Run: headless pygame with SDL's dummy video driver; simulated clock (each Clock.tick advances the game by its frame time, no real sleeping); random seed 0; keys injected as events and as key.get_pressed() state; mouse plan: one left click at the window centre at the start of phase 2, then a move to the lower-right quarter at the start of phase 3.
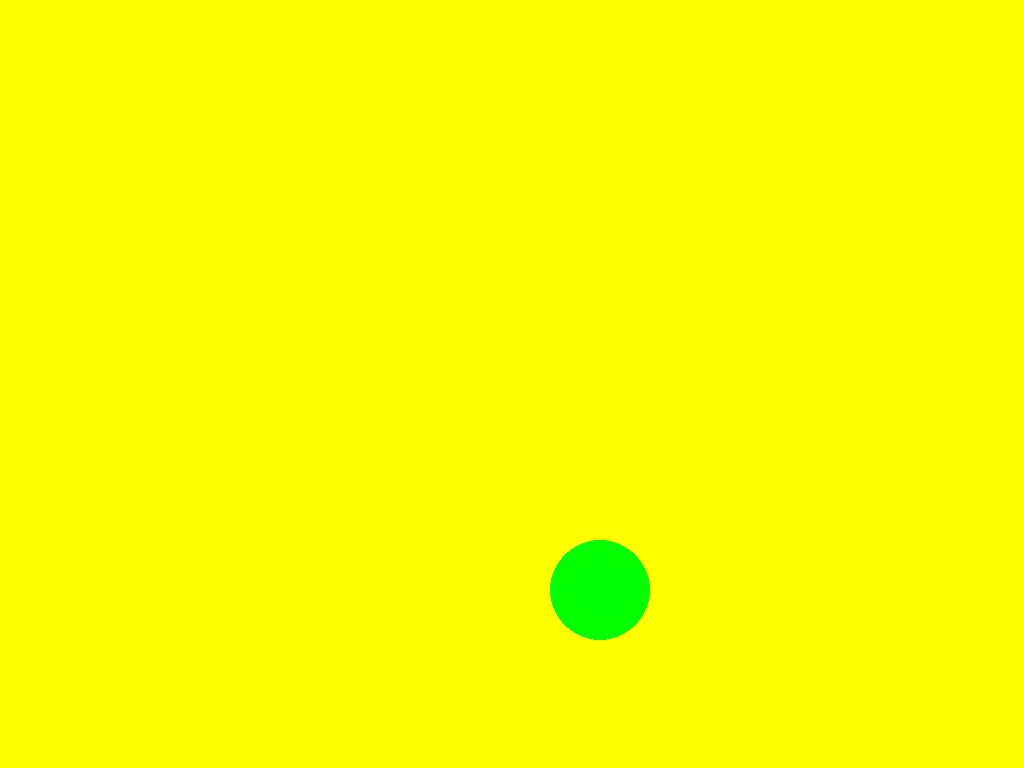
Frame 1 of 4 · flips 1–60 · no input
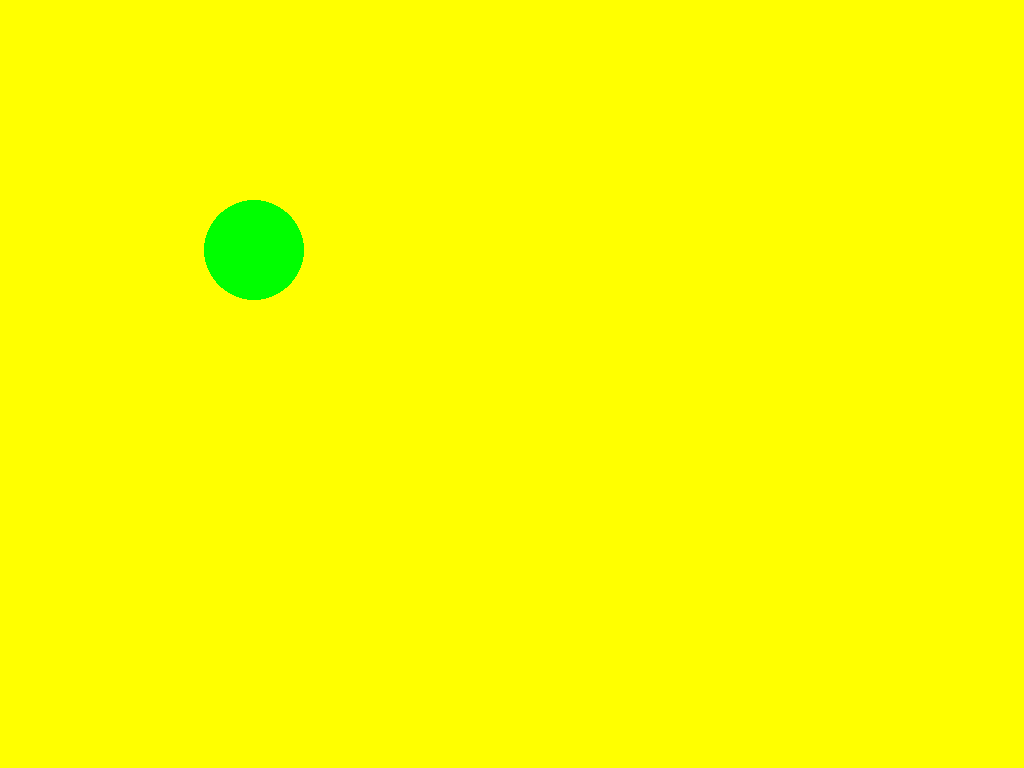
Frame 2 of 4 · flips 61–180 · clicked the window centre · tapped SPACE, RETURN · held RIGHT (→), D
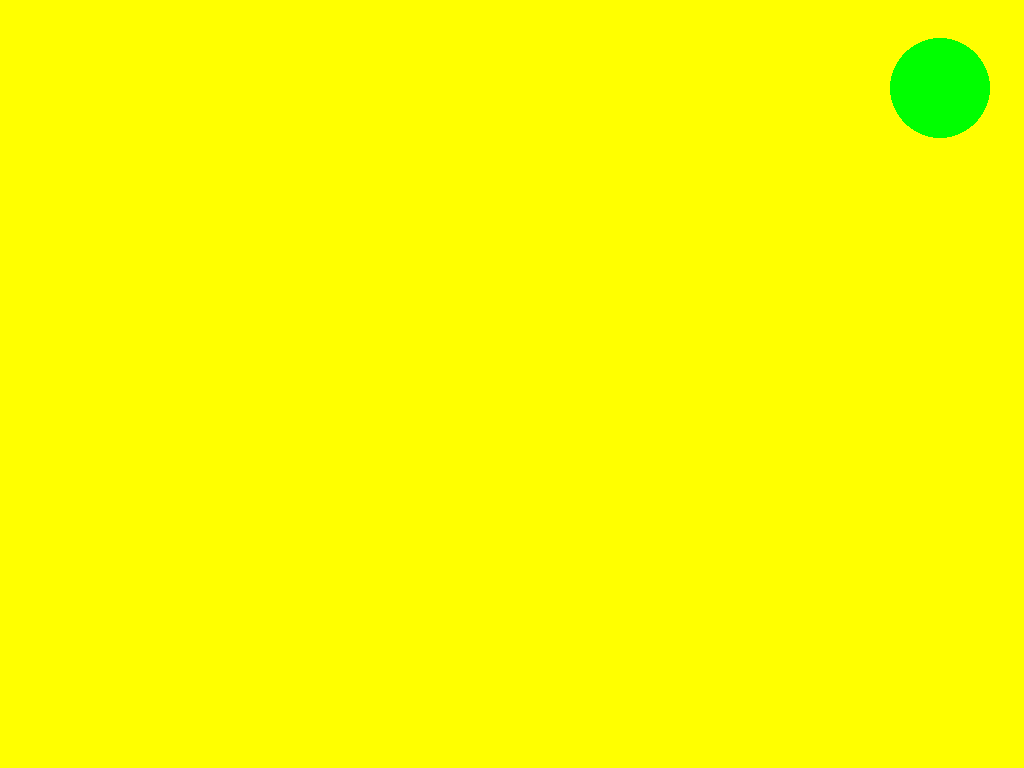
Frame 3 of 4 · flips 181–300 · moved the mouse to the lower-right quarter · held DOWN (↓), S
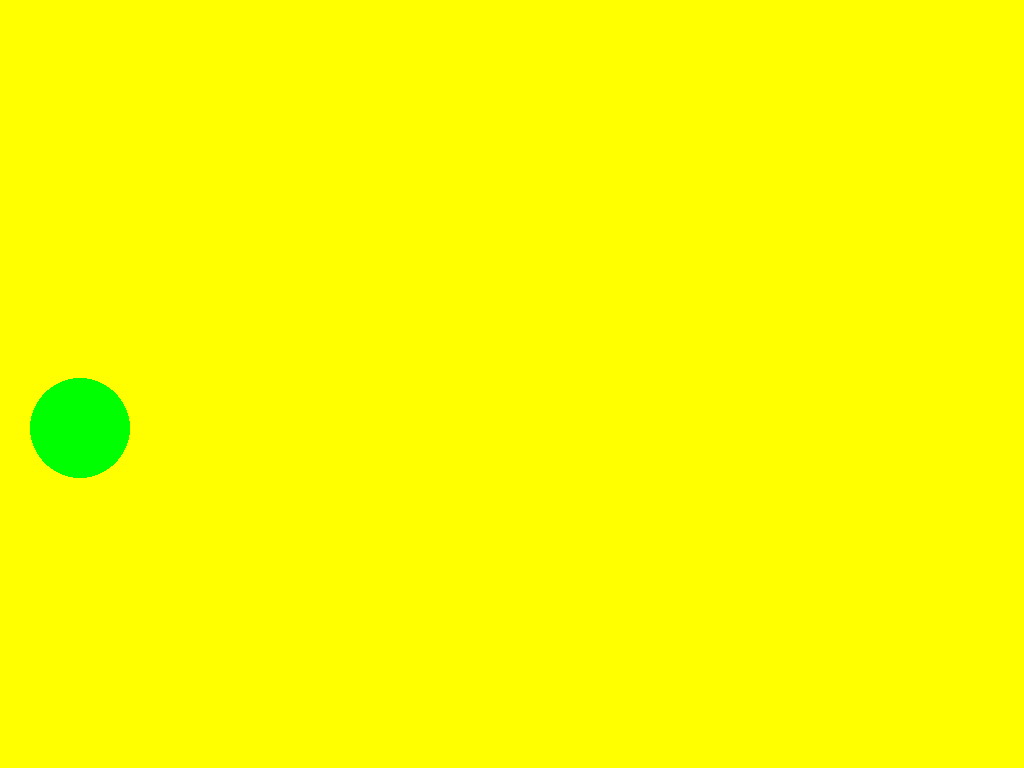
Frame 4 of 4 · flips 301–420 · held LEFT (←), A, UP (↑), W

The pygame program that drew these frames:

#!/usr/bin/python
import pygame
import math
#from gi.repository import Gtk

class Ball:
    def __init__(self):
        self.x = 0
        self.y = 0
        self.vx = 10
        self.vy = -10
        self.radius = 50
        self.ballClicked = False
        self.mouseX = 0
        self.mouseY = 0

    def setPosition(self,x,y):
        self.x = x
        self.y = y

    def testCollision(self):
        distX = math.fabs(self.mouseX-self.x)
        distY = math.fabs(self.mouseY-self.y)
        dist = (distY*distY)+(distX*distX)
        if (dist < self.radius*self.radius):
            self.ballClicked = True

    def move(self,screen):
        if(self.ballClicked):
            self.x = self.mouseX
            self.y = self.mouseY
        else:
            self.x += self.vx
            self.y += self.vy

            while self.x > screen.get_width():
                self.x -= 1
                if (self.vx > 0): self.vx *= -1

            while self.x < 0:
                self.x += 1
                if (self.vx < 0): self.vx *= -1

            while self.y > screen.get_height():
                self.y -= 1
                if (self.vy > 0): self.vy *= -1

            while self.y < 0:
                self.y += 1
                if (self.vy < 0): self.vy *= -1

    def switchDirection(self):
        self.vx *= -1

class TestGame:
    def __init__(self):
        # Set up a clock for managing the frame rate.
        self.clock = pygame.time.Clock()

        self.paused = False
        self.direction = 1

    def set_paused(self, paused):
        self.paused = paused

    # Called to save the state of the game to the Journal.
    def write_file(self, file_path):
        pass

    # Called to load the state of the game from the Journal.
    def read_file(self, file_path):
        pass

    # The main game loop.
    def run(self):
        self.running = True
        ball = Ball()
        screen = pygame.display.get_surface()
        mousePressed = False

        while self.running:
            # Pump GTK messages.
            #while Gtk.events_pending():
            #    Gtk.main_iteration()

            # Pump PyGame messages.
            for event in pygame.event.get():
                if event.type == pygame.QUIT:
                    return
                elif event.type == pygame.VIDEORESIZE:
                    pygame.display.set_mode(event.size, pygame.RESIZABLE)
                elif event.type == pygame.MOUSEBUTTONDOWN :
                    ball.testCollision()
                elif event.type == pygame.MOUSEBUTTONUP :
                    ball.ballClicked = False
                elif event.type == pygame.MOUSEMOTION :
                    ball.mouseX,ball.mouseY = pygame.mouse.get_pos()

            # Move the ball
            ball.move(screen)

            # Clear Display
            screen.fill((255, 255, 0))  # 255 for white

            # Draw the ball
            pygame.draw.circle(screen, (0, 255, 0), (ball.x, ball.y), ball.radius)

            # Flip Display
            pygame.display.flip()

            # Try to stay at 30 FPS
            self.clock.tick(30)


# This function is called when the game is run directly from the command line:
# ./TestGame.py
def main():
    pygame.init()
    pygame.display.set_mode((0, 0), pygame.RESIZABLE)
    game = TestGame()
    game.run()

if __name__ == '__main__':
    main()
